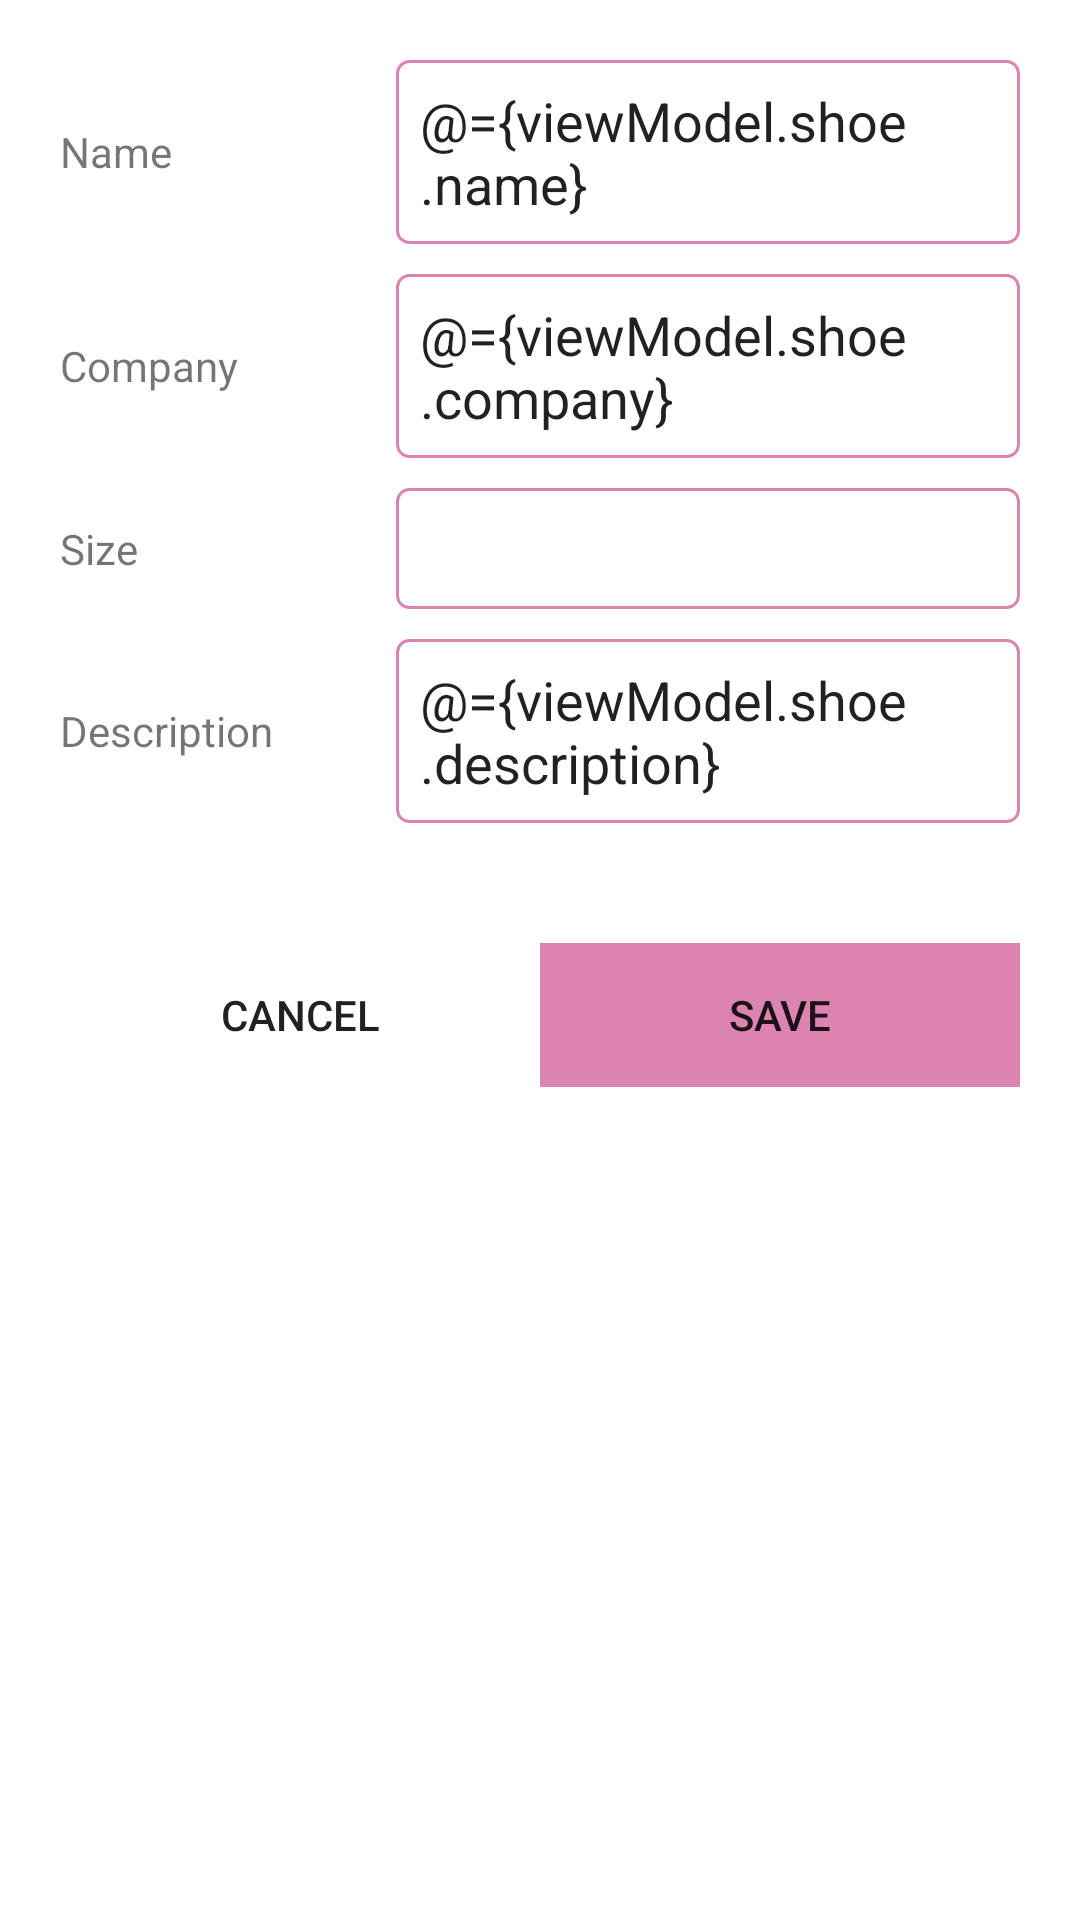

Write the Android layout XML for this screen, with the resource values it uses.
<!-- AndroidManifest.xml: application theme Theme.WoroudShoeStore -->
<!-- res/layout/fragment_details.xml -->
<?xml version="1.0" encoding="utf-8"?>
<layout xmlns:android="http://schemas.android.com/apk/res/android"
    xmlns:tools="http://schemas.android.com/tools">

    <data>

        <variable
            name="viewModel"
            type="com.example.android.woroudshoestore.screens.shoeList.ShoeViewModel" />

    </data>
    
    <androidx.appcompat.widget.LinearLayoutCompat
        android:layout_width="match_parent"
        android:layout_height="match_parent"
        android:orientation="vertical"
        android:padding="@dimen/layout_padding"
        tools:context=".screens.details.DetailsFragment">


        <androidx.appcompat.widget.LinearLayoutCompat
            android:layout_width="match_parent"
            android:layout_height="wrap_content"
            android:gravity="center_vertical"
            android:orientation="horizontal"
            android:weightSum="2">

            <TextView
                android:layout_width="0dp"
                android:layout_height="wrap_content"
                android:layout_weight=".7"
                android:text="@string/name" />

            <EditText
                android:id="@+id/nameET"
                android:layout_width="0dp"
                android:layout_height="wrap_content"
                android:layout_weight="1.3"
                android:background="@drawable/edittext_border"
                android:padding="8dp"
                android:text="@={viewModel.shoe.name}" />

        </androidx.appcompat.widget.LinearLayoutCompat>

        <androidx.appcompat.widget.LinearLayoutCompat
            android:layout_width="match_parent"
            android:layout_height="wrap_content"
            android:layout_marginTop="@dimen/view_margin_top"
            android:gravity="center_vertical"
            android:orientation="horizontal"
            android:weightSum="2">

            <TextView
                android:layout_width="0dp"
                android:layout_height="wrap_content"
                android:layout_weight=".7"
                android:text="@string/company" />

            <EditText
                android:id="@+id/companyET"
                android:layout_width="0dp"
                android:layout_height="wrap_content"
                android:layout_weight="1.3"
                android:background="@drawable/edittext_border"
                android:padding="8dp"
                android:text="@={viewModel.shoe.company}" />

        </androidx.appcompat.widget.LinearLayoutCompat>

        <androidx.appcompat.widget.LinearLayoutCompat
            android:layout_width="match_parent"
            android:layout_height="wrap_content"
            android:layout_marginTop="@dimen/view_margin_top"
            android:gravity="center_vertical"
            android:orientation="horizontal"
            android:weightSum="2">

            <TextView
                android:layout_width="0dp"
                android:layout_height="wrap_content"
                android:layout_weight=".7"
                android:text="@string/size" />

            <EditText
                android:id="@+id/sizeET"
                android:layout_width="0dp"
                android:layout_height="wrap_content"
                android:layout_weight="1.3"
                android:background="@drawable/edittext_border"
                android:inputType="numberDecimal"
                android:padding="8dp"
                android:text="@{Double.toString(viewModel.shoe.size)}" />

        </androidx.appcompat.widget.LinearLayoutCompat>

        <androidx.appcompat.widget.LinearLayoutCompat
            android:layout_width="match_parent"
            android:layout_height="wrap_content"
            android:layout_marginTop="@dimen/view_margin_top"
            android:gravity="center_vertical"
            android:orientation="horizontal"
            android:weightSum="2">

            <TextView
                android:layout_width="0dp"
                android:layout_height="wrap_content"
                android:layout_weight=".7"
                android:text="@string/description" />

            <EditText
                android:id="@+id/descriptionET"
                android:layout_width="0dp"
                android:layout_height="wrap_content"
                android:layout_weight="1.3"
                android:background="@drawable/edittext_border"
                android:padding="8dp"
                android:text="@={viewModel.shoe.description}" />

        </androidx.appcompat.widget.LinearLayoutCompat>


        <androidx.appcompat.widget.LinearLayoutCompat
            android:layout_width="match_parent"
            android:layout_height="wrap_content"
            android:layout_marginTop="40dp"
            android:gravity="center_vertical"
            android:orientation="horizontal"
            android:weightSum="2">

            <androidx.appcompat.widget.AppCompatButton
                android:id="@+id/cancelBtn"
                android:layout_width="0dp"
                android:layout_height="wrap_content"
                android:layout_weight="1"
                android:background="#FFFFFF"
                android:text="@string/cancel" />

            <androidx.appcompat.widget.AppCompatButton
                android:id="@+id/saveBtn"
                android:layout_width="0dp"
                android:layout_height="wrap_content"
                android:layout_weight="1"
                android:background="@color/purple_500"
                android:text="@string/save" />
        </androidx.appcompat.widget.LinearLayoutCompat>


    </androidx.appcompat.widget.LinearLayoutCompat>
</layout>
<!-- resources referenced by this layout -->
<resources>
  <color name="purple_500">#db83b1</color>
  <dimen name="layout_padding">20dp</dimen>
  <dimen name="view_margin_top">10dp</dimen>
  <!-- drawable edittext_border (drawable) -->
  <?xml version="1.0" encoding="utf-8"?>
  <shape android:shape="rectangle"
      xmlns:android="http://schemas.android.com/apk/res/android">
  
   <stroke  android:color="@color/purple_500" android:width="1dp"/>
   <corners android:radius="4dp"/>
  </shape>
  <string name="cancel">cancel</string>
  <string name="company">Company</string>
  <string name="description">Description</string>
  <string name="name">Name</string>
  <string name="save">Save</string>
  <string name="size">Size</string>
  <style name="Theme.WoroudShoeStore" parent="Theme.MaterialComponents.DayNight.DarkActionBar">
          
          <item name="colorPrimary">@color/purple_500</item>
          <item name="colorPrimaryVariant">@color/purple_500</item>
          <item name="colorOnPrimary">@color/white</item>
          
          <item name="colorSecondary">@color/purple_500</item>
          <item name="colorSecondaryVariant">@color/purple_500</item>
          <item name="colorOnSecondary">@color/black</item>
          
          <item name="android:statusBarColor" tools:targetApi="l">?attr/colorPrimaryVariant</item>
          
      </style>
  <color name="white">#FFFFFFFF</color>
  <color name="black">#FF000000</color>
</resources>
